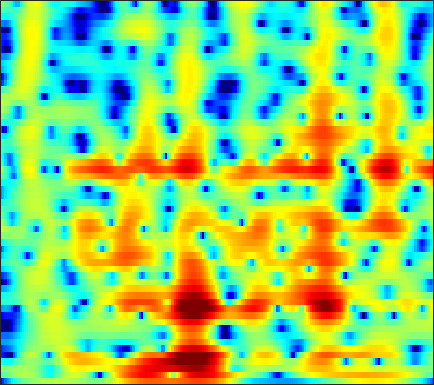

The data file committed next to this chart (first rows):
-15.216, -13.011, -10.424, -8.3099, -6.9998, -5.5186, -4.285, -3.4968, -2.5921, -1.8162, -1.1573, -0.73288, -0.24321, 0.16676, 0.42789, 0.72573, 0.97051, 1.1265, 1.3067, 1.4534, 1.581, 1.6719, 1.7725, 1.8608
-1.752, -1.535, -1.132, -0.6459, -0.2607, 0.2513, 0.7286, 1.047, 1.404, 1.675, 1.846, 1.901, 1.876, 1.725, 1.524, 1.126, 0.5704, 0.0407, -0.8193, -1.844, -2.97, -3.775, -4.526, -4.563
0.2524, 0.2356, 0.2647, 0.3517, 0.4575, 0.6323, 0.8247, 0.9745, 1.153, 1.295, 1.379, 1.39, 1.323, 1.148, 0.9426, 0.5464, 0.004258, -0.5041, -1.318, -2.274, -3.315, -4.073, -4.819, -4.922
-3.631, -4.143, -4.617, -4.736, -4.546, -3.966, -3.134, -2.443, -1.53, -0.7015, -0.01536, 0.3815, 0.7442, 0.9155, 0.9177, 0.7575, 0.4165, 0.06845, -0.4773, -1.04, -1.506, -1.71, -1.691, -1.293
-13.07, -14.06, -16.11, -20.97, -29.22, -18.18, -11.14, -7.81, -4.602, -2.253, -0.5088, 0.487, 1.451, 2.039, 2.244, 2.203, 1.783, 1.19, -0.04847, -1.964, -4.89, -8.058, -12.08, -8.153
-13.08, -12.48, -11.59, -10.71, -9.991, -8.878, -7.579, -6.527, -5.113, -3.759, -2.52, -1.69, -0.7471, -0.01027, 0.4103, 0.8092, 1.04, 1.113, 1.109, 1.038, 0.9695, 0.9699, 1.08, 1.352
-8.633, -8.671, -8.533, -8.214, -7.866, -7.27, -6.548, -5.944, -5.097, -4.206, -3.308, -2.66, -1.839, -1.089, -0.5849, 0.01107, 0.5277, 0.8649, 1.253, 1.582, 1.861, 2.046, 2.26, 2.452
-10.35, -10.63, -10.72, -10.48, -10.1, -9.355, -8.425, -7.653, -6.569, -5.461, -4.373, -3.599, -2.63, -1.734, -1.109, -0.3454, 0.3356, 0.7897, 1.324, 1.781, 2.165, 2.403, 2.663, 2.859
-16.72, -18.55, -20.35, -19.72, -17.88, -15.09, -12.57, -10.9, -8.921, -7.17, -5.623, -4.575, -3.303, -2.164, -1.39, -0.4601, 0.355, 0.8904, 1.513, 2.035, 2.461, 2.721, 2.991, 3.172
-17.64, -19.17, -20.57, -19.98, -18.45, -15.92, -13.48, -11.8, -9.717, -7.814, -6.103, -4.925, -3.462, -2.153, -1.276, -0.257, 0.6052, 1.162, 1.797, 2.322, 2.742, 2.993, 3.244, 3.386
-14.84, -14.49, -14.1, -13.88, -13.8, -13.63, -13.19, -12.46, -10.76, -8.517, -6.274, -4.721, -2.889, -1.389, -0.4944, 0.4267, 1.102, 1.482, 1.891, 2.233, 2.574, 2.833, 3.169, 3.441
-8.903, -8.285, -8.045, -8.452, -9.269, -11.38, -15.27, -18.42, -13.65, -8.125, -4.455, -2.397, -0.3569, 0.9475, 1.513, 1.758, 1.461, 0.9009, -0.2365, -1.396, -1.625, -0.8163, 0.8909, 2.492
-3.371, -3.315, -3.276, -3.319, -3.346, -3.364, -3.203, -2.904, -2.221, -1.236, -0.1602, 0.6102, 1.429, 1.865, 1.936, 1.665, 0.8405, -0.2573, -2.47, -5.265, -6.395, -4.742, -1.755, 0.5564
-4.369, -4.299, -4.106, -3.752, -3.424, -2.895, -2.287, -1.798, -1.113, -0.4376, 0.2316, 0.6766, 1.129, 1.435, 1.562, 1.57, 1.39, 1.17, 0.8585, 0.5891, 0.4857, 0.5391, 0.7316, 0.974
-8.667, -8.546, -7.897, -6.84, -5.921, -4.648, -3.413, -2.541, -1.462, -0.5273, 0.2814, 0.7908, 1.347, 1.811, 2.075, 2.282, 2.376, 2.394, 2.35, 2.227, 2.05, 1.89, 1.621, 1.273
-21.29, -23.47, -17.29, -12.24, -9.531, -6.744, -4.602, -3.279, -1.823, -0.6043, 0.3889, 1.007, 1.714, 2.267, 2.579, 2.897, 3.103, 3.17, 3.142, 3.003, 2.733, 2.444, 1.937, 1.288
-12.97, -12.71, -11.29, -9.157, -7.541, -5.544, -3.85, -2.745, -1.507, -0.4761, 0.3909, 0.9595, 1.632, 2.167, 2.504, 2.888, 3.166, 3.285, 3.316, 3.205, 2.914, 2.561, 1.92, 1.058
-6.887, -6.295, -5.398, -4.458, -3.75, -2.84, -2.032, -1.512, -0.9207, -0.4599, -0.06892, 0.2197, 0.6293, 1.114, 1.552, 2.151, 2.691, 3.033, 3.35, 3.45, 3.297, 3.001, 2.334, 1.324
-4.384, -3.761, -2.9, -2.16, -1.658, -1.177, -0.9161, -0.92, -1.204, -1.814, -2.737, -3.49, -4.093, -3.472, -2.292, -0.4565, 1.194, 2.217, 3.252, 3.876, 4.139, 4.099, 3.716, 2.944
-7.362, -6.084, -4.585, -3.377, -2.681, -2.083, -1.877, -2.03, -2.713, -4.058, -6.393, -9.149, -14.49, -12.78, -8.109, -3.968, -1.169, 0.3541, 1.809, 2.802, 3.415, 3.654, 3.712, 3.51
-11.69, -8.925, -6.412, -4.637, -3.703, -2.865, -2.424, -2.299, -2.41, -2.755, -3.209, -3.506, -3.692, -3.365, -2.813, -1.865, -0.7885, -0.03692, 0.8409, 1.562, 2.091, 2.367, 2.589, 2.664
-5.274, -4.478, -3.451, -2.514, -1.975, -1.423, -1.076, -0.9151, -0.8072, -0.8256, -0.9096, -0.9871, -1.037, -0.974, -0.9019, -0.6623, -0.2916, 0.02699, 0.5119, 0.9966, 1.399, 1.633, 1.832, 1.878
0.1429, 0.2235, 0.3776, 0.5041, 0.6014, 0.7231, 0.8281, 0.8581, 0.8519, 0.746, 0.5203, 0.2525, -0.1936, -0.7674, -1.207, -1.596, -1.666, -1.411, -0.7215, 0.1159, 0.8881, 1.331, 1.662, 1.652
2.829, 2.435, 1.862, 1.287, 0.9614, 0.7129, 0.7293, 0.8677, 1.06, 1.159, 0.9924, 0.6242, -0.3781, -2.091, -4.017, -8.207, -12.91, -10.1, -4.884, -1.618, 0.4633, 1.455, 2.189, 2.357
1.894, 0.8489, -1.028, -3.438, -5.542, -7.355, -6.08, -4.156, -1.964, -0.4904, 0.2995, 0.5081, 0.2589, -0.4849, -1.397, -2.695, -3.336, -2.91, -1.392, 0.2088, 1.487, 2.13, 2.608, 2.684
-0.05192, -1.081, -2.859, -5.286, -7.407, -9.185, -7.569, -5.417, -2.922, -1.087, 0.1583, 0.773, 1.314, 1.548, 1.618, 1.68, 1.733, 1.866, 2.065, 2.285, 2.395, 2.364, 2.131, 1.637
-1.755, -2.016, -2.372, -2.672, -2.764, -2.646, -2.202, -1.648, -0.7995, 0.05911, 0.8424, 1.343, 1.878, 2.262, 2.489, 2.67, 2.776, 2.795, 2.733, 2.559, 2.224, 1.854, 1.143, 0.1366
-4.757, -4.294, -3.677, -3.031, -2.569, -1.942, -1.29, -0.8048, -0.1352, 0.5007, 1.088, 1.489, 1.93, 2.292, 2.489, 2.654, 2.725, 2.686, 2.551, 2.273, 1.865, 1.45, 0.7368, -0.1855
-9.149, -7.481, -5.752, -4.375, -3.554, -2.581, -1.71, -1.131, -0.4118, 0.2487, 0.8438, 1.233, 1.679, 2.035, 2.214, 2.376, 2.416, 2.381, 2.243, 1.998, 1.666, 1.348, 0.857, 0.2903
-8.78, -7.413, -5.936, -4.828, -4.114, -3.255, -2.454, -1.844, -1.056, -0.2854, 0.4226, 0.8879, 1.418, 1.803, 1.997, 2.154, 2.157, 2.108, 1.926, 1.686, 1.372, 1.121, 0.7731, 0.4388
-4.298, -4.324, -4.389, -4.528, -4.543, -4.422, -3.939, -3.297, -2.151, -0.9325, 0.1838, 0.9127, 1.66, 2.137, 2.357, 2.397, 2.26, 2.02, 1.622, 1.159, 0.7022, 0.3899, 0.01972, -0.2738
-0.3453, -1.264, -2.864, -4.889, -6.988, -10.31, -11.07, -8.35, -4.367, -1.327, 0.8757, 2.069, 3.146, 3.706, 3.796, 3.497, 2.79, 2.002, 0.812, -0.3852, -1.231, -1.643, -2.035, -2.514
1.525, 0.1419, -1.916, -4.174, -5.959, -7.875, -7.902, -5.996, -2.718, 0.1321, 2.349, 3.526, 4.545, 4.949, 4.784, 4.021, 2.378, 0.5219, -3.322, -9.586, -12.82, -8.833, -5.882, -5.436
-0.8793, -2.968, -6.355, -10.07, -11, -9.065, -6.024, -3.986, -1.58, 0.4407, 2.05, 2.963, 3.733, 4.022, 3.894, 3.28, 2.096, 0.8272, -1.243, -3.323, -4.234, -4.053, -3.337, -2.791
-2.444, -4.205, -7.099, -10.04, -10.69, -8.588, -5.705, -3.752, -1.678, -0.02029, 1.251, 1.965, 2.626, 2.928, 2.973, 2.717, 2.251, 1.772, 1.068, 0.4188, -0.1191, -0.3791, -0.5528, -0.5696
-1.714, -2.399, -3.144, -3.577, -3.536, -3.111, -2.264, -1.533, -0.4847, 0.483, 1.295, 1.782, 2.259, 2.512, 2.557, 2.448, 2.147, 1.848, 1.343, 0.8041, 0.2672, -0.0917, -0.4933, -0.7801
-1.911, -2.288, -2.513, -2.365, -2.085, -1.472, -0.7192, -0.1177, 0.6866, 1.427, 2.049, 2.425, 2.764, 2.932, 2.912, 2.738, 2.346, 1.916, 1.2, 0.3184, -0.6238, -1.339, -2.179, -2.754
-5.032, -5.899, -5.813, -4.539, -3.36, -1.794, -0.4456, 0.4539, 1.469, 2.31, 2.991, 3.379, 3.733, 3.879, 3.851, 3.578, 3.049, 2.44, 1.327, -0.2073, -2.279, -4.212, -7.187, -9.278
-10.77, -18.05, -14.46, -8.033, -5.284, -2.842, -1.119, -0.1186, 0.9917, 1.914, 2.693, 3.174, 3.678, 3.969, 4.046, 3.906, 3.47, 2.942, 1.872, 0.339, -1.794, -3.916, -7.485, -10.36
-3.013, -3.774, -4.2, -4.052, -3.747, -3.329, -2.91, -2.567, -1.933, -1.063, -0.06023, 0.6969, 1.6, 2.284, 2.634, 2.869, 2.803, 2.604, 2.094, 1.386, 0.5456, -0.1255, -0.8864, -1.321
0.1853, -0.4357, -1.323, -2.35, -3.266, -4.866, -7.025, -8.802, -9.711, -7.449, -4.482, -2.622, -0.7521, 0.5591, 1.21, 1.774, 2.018, 2.031, 1.916, 1.681, 1.403, 1.214, 1.012, 0.9181
1.92, 1.408, 0.553, -0.5663, -1.681, -3.62, -6.346, -8.769, -10.42, -7.687, -4.412, -2.546, -0.751, 0.4063, 0.9306, 1.265, 1.309, 1.177, 0.9194, 0.6459, 0.4607, 0.4284, 0.5027, 0.6757
2.495, 2.295, 1.927, 1.452, 1.04, 0.4291, -0.1257, -0.4133, -0.4964, -0.1921, 0.3543, 0.7831, 1.211, 1.359, 1.271, 0.794, -0.07387, -0.9353, -2.321, -3.571, -4.106, -3.881, -2.999, -1.998
1.203, 1.317, 1.49, 1.676, 1.833, 2.031, 2.24, 2.388, 2.595, 2.774, 2.89, 2.898, 2.731, 2.287, 1.717, 0.5732, -1.201, -3.094, -6.838, -13.86, -27.65, -13.65, -7.965, -5.192
-2.829, -2.46, -1.652, -0.6304, 0.1577, 1.169, 2.039, 2.595, 3.183, 3.592, 3.8, 3.813, 3.626, 3.175, 2.627, 1.613, 0.2735, -0.9539, -2.768, -4.451, -5.394, -5.454, -4.977, -4.433
-13.04, -12.02, -8.488, -5.163, -3.167, -1.022, 0.6329, 1.625, 2.644, 3.372, 3.826, 3.995, 4, 3.759, 3.43, 2.79, 1.968, 1.27, 0.2746, -0.6899, -1.551, -2.101, -2.739, -3.344
-15.01, -13.91, -10.15, -6.629, -4.481, -2.146, -0.2877, 0.8357, 2.049, 2.952, 3.58, 3.878, 4.047, 3.97, 3.763, 3.303, 2.635, 2.02, 1.092, 0.06033, -1.022, -1.829, -2.866, -3.82
-7.993, -7.366, -6.142, -4.631, -3.408, -1.815, -0.3306, 0.6759, 1.849, 2.802, 3.518, 3.893, 4.172, 4.193, 4.03, 3.587, 2.883, 2.178, 1, -0.4404, -2.116, -3.495, -5.34, -6.848
-6.966, -6.468, -5.63, -4.568, -3.615, -2.244, -0.8139, 0.2368, 1.524, 2.634, 3.515, 4.008, 4.429, 4.566, 4.463, 4.05, 3.313, 2.532, 1.123, -0.7532, -3.246, -5.704, -10.32, -18.48
-9.301, -9.363, -9.225, -8.424, -7.265, -5.287, -3.131, -1.592, 0.2512, 1.798, 3.019, 3.724, 4.371, 4.686, 4.713, 4.447, 3.841, 3.159, 1.943, 0.3499, -1.629, -3.341, -5.781, -7.848
-13.44, -15.46, -20.4, -24.42, -17.23, -10.77, -6.515, -4.055, -1.431, 0.6205, 2.202, 3.114, 3.985, 4.487, 4.641, 4.555, 4.145, 3.627, 2.704, 1.54, 0.2043, -0.86, -2.219, -3.389
-13.17, -13.96, -14.74, -14.2, -12.54, -9.513, -6.38, -4.231, -1.746, 0.3125, 1.958, 2.925, 3.893, 4.497, 4.71, 4.704, 4.376, 3.929, 3.061, 1.927, 0.5653, -0.5607, -2.15, -3.692
-12.72, -13.23, -13.29, -12.11, -10.54, -7.963, -5.323, -3.453, -1.193, 0.7198, 2.28, 3.219, 4.165, 4.769, 4.993, 4.992, 4.65, 4.175, 3.228, 1.901, 0.154, -1.468, -4.144, -7.483
-14.49, -18.39, -32.82, -18.97, -13.29, -8.507, -5.116, -3.079, -0.8429, 0.973, 2.427, 3.3, 4.173, 4.728, 4.95, 4.963, 4.649, 4.186, 3.272, 1.974, 0.2439, -1.397, -4.131, -7.677
-9.222, -9.955, -10.27, -9.271, -7.89, -5.734, -3.665, -2.264, -0.5981, 0.8325, 2.028, 2.766, 3.542, 4.061, 4.279, 4.34, 4.127, 3.78, 3.067, 2.084, 0.8387, -0.2402, -1.831, -3.467
-4.667, -4.752, -4.693, -4.379, -3.984, -3.267, -2.407, -1.697, -0.6975, 0.3108, 1.271, 1.925, 2.672, 3.236, 3.501, 3.651, 3.554, 3.328, 2.815, 2.086, 1.18, 0.4116, -0.6684, -1.765
-1.893, -2.02, -2.224, -2.46, -2.621, -2.801, -2.803, -2.596, -1.996, -1.038, 0.11, 0.9736, 1.998, 2.801, 3.228, 3.536, 3.547, 3.368, 2.903, 2.196, 1.298, 0.5343, -0.5321, -1.573
0.2427, -0.05666, -0.6868, -1.623, -2.583, -4.29, -6.47, -7.928, -7.578, -4.726, -1.784, 0.01003, 1.85, 3.119, 3.767, 4.237, 4.301, 4.084, 3.472, 2.501, 1.184, 0.003491, -1.775, -3.49
